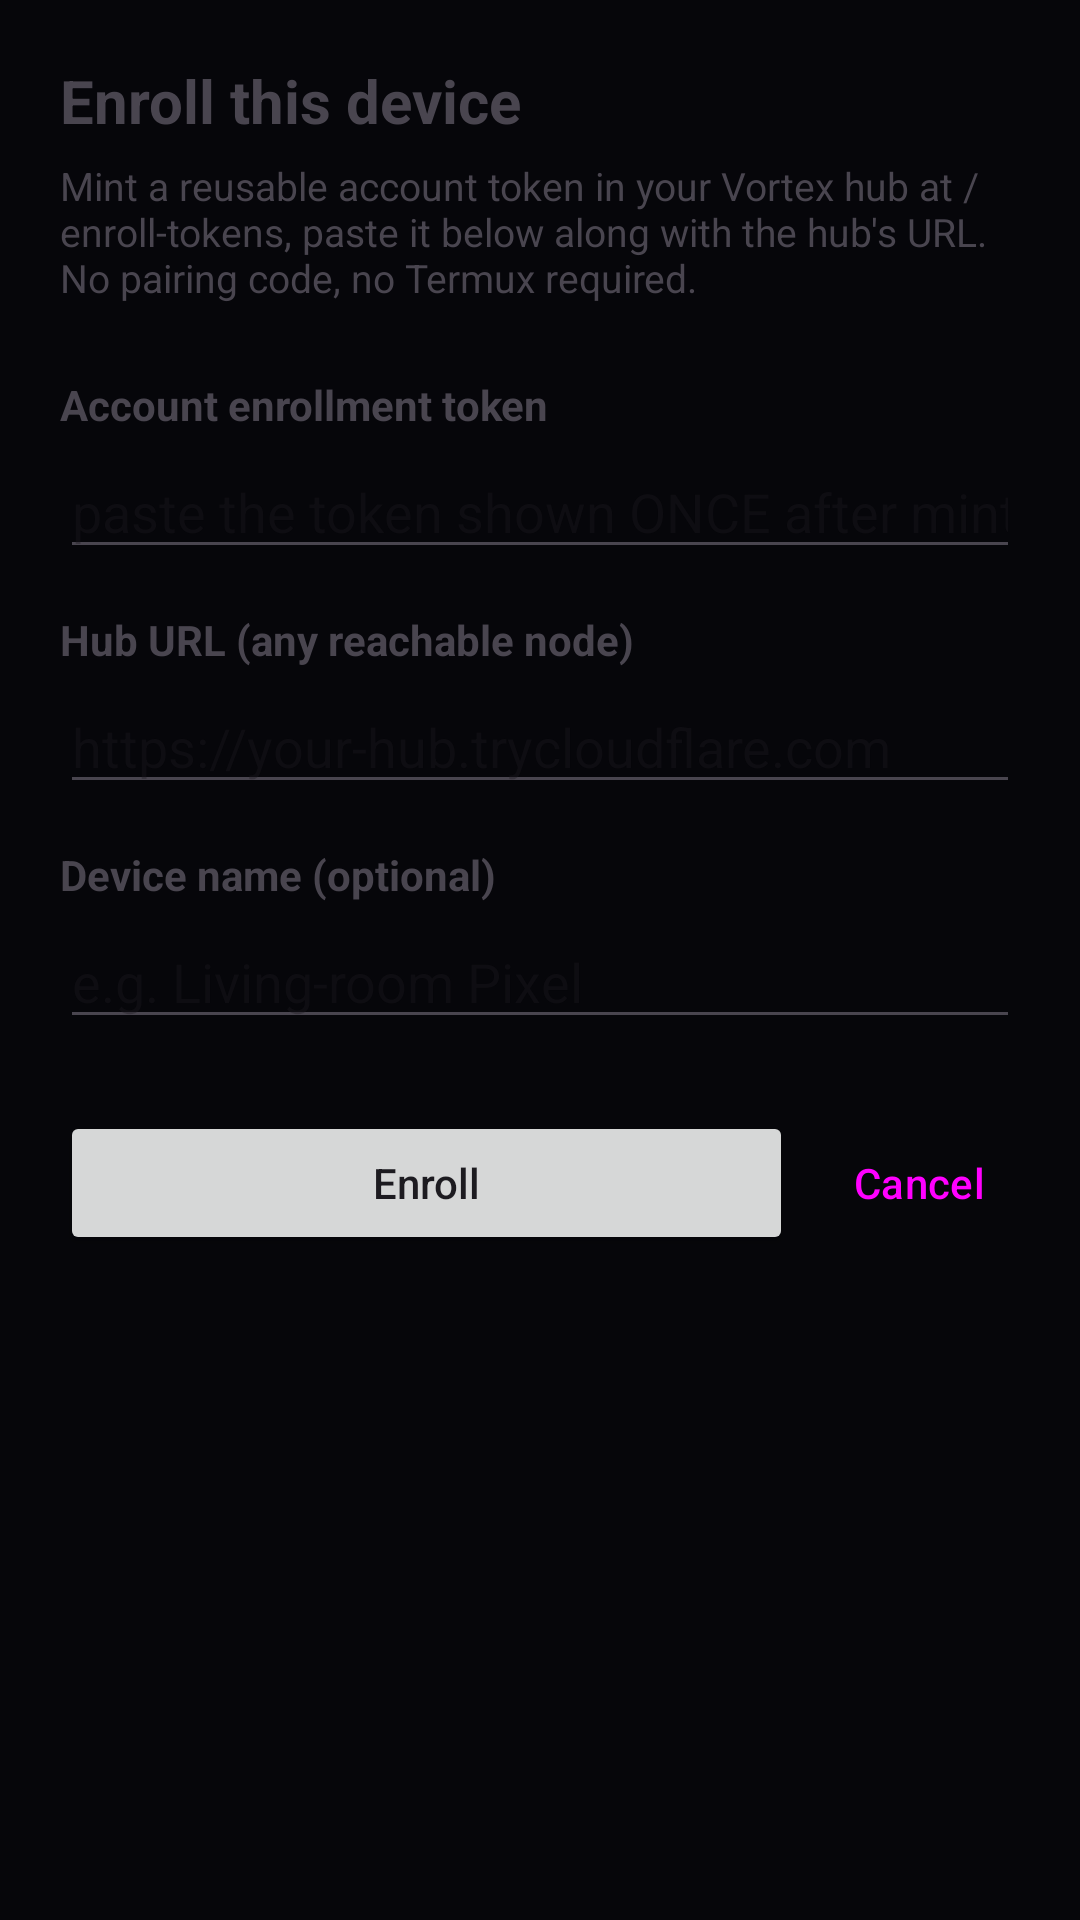

The Android layout XML behind this screen, and the referenced resources:
<!-- AndroidManifest.xml: application theme Theme.VortexDriver -->
<!-- res/layout/activity_enroll.xml -->
<?xml version="1.0" encoding="utf-8"?>
<ScrollView xmlns:android="http://schemas.android.com/apk/res/android"
    android:layout_width="match_parent"
    android:layout_height="match_parent"
    android:fillViewport="true">

    <LinearLayout
        android:layout_width="match_parent"
        android:layout_height="wrap_content"
        android:orientation="vertical"
        android:padding="20dp">

        <TextView
            android:layout_width="match_parent"
            android:layout_height="wrap_content"
            android:text="@string/enroll_title"
            android:textSize="20sp"
            android:textStyle="bold"/>

        <TextView
            android:layout_width="match_parent"
            android:layout_height="wrap_content"
            android:text="@string/enroll_subtitle"
            android:textSize="13sp"
            android:layout_marginTop="6dp"
            android:layout_marginBottom="18dp"/>

        <TextView
            android:layout_width="match_parent"
            android:layout_height="wrap_content"
            android:text="@string/enroll_label_account_token"
            android:textStyle="bold"
            android:layout_marginTop="6dp"/>
        <EditText
            android:id="@+id/account_token"
            android:layout_width="match_parent"
            android:layout_height="wrap_content"
            android:inputType="textPassword"
            android:hint="@string/enroll_hint_account_token"
            android:autofillHints="password"
            android:layout_marginTop="4dp"/>

        <TextView
            android:layout_width="match_parent"
            android:layout_height="wrap_content"
            android:text="@string/enroll_label_hub_url"
            android:textStyle="bold"
            android:layout_marginTop="14dp"/>
        <EditText
            android:id="@+id/hub_url"
            android:layout_width="match_parent"
            android:layout_height="wrap_content"
            android:inputType="textUri"
            android:hint="@string/enroll_hint_hub_url"
            android:autofillHints="url"
            android:layout_marginTop="4dp"/>

        <TextView
            android:layout_width="match_parent"
            android:layout_height="wrap_content"
            android:text="@string/enroll_label_device_name"
            android:textStyle="bold"
            android:layout_marginTop="14dp"/>
        <EditText
            android:id="@+id/device_name"
            android:layout_width="match_parent"
            android:layout_height="wrap_content"
            android:inputType="text"
            android:hint="@string/enroll_hint_device_name"
            android:layout_marginTop="4dp"/>

        <LinearLayout
            android:layout_width="match_parent"
            android:layout_height="wrap_content"
            android:orientation="horizontal"
            android:layout_marginTop="24dp">
            <Button
                android:id="@+id/enroll_btn"
                android:layout_width="0dp"
                android:layout_height="wrap_content"
                android:layout_weight="1"
                android:text="@string/enroll_btn"/>
            <Button
                android:id="@+id/cancel_btn"
                android:layout_width="wrap_content"
                android:layout_height="wrap_content"
                style="?android:attr/buttonBarButtonStyle"
                android:layout_marginStart="8dp"
                android:text="@string/cancel"/>
        </LinearLayout>

        <ProgressBar
            android:id="@+id/progress"
            android:layout_width="wrap_content"
            android:layout_height="wrap_content"
            android:layout_marginTop="12dp"
            android:layout_gravity="center"
            android:visibility="gone"/>

        <TextView
            android:id="@+id/status_text"
            android:layout_width="match_parent"
            android:layout_height="wrap_content"
            android:layout_marginTop="14dp"
            android:textSize="13sp"
            android:visibility="gone"/>

    </LinearLayout>
</ScrollView>
<!-- resources referenced by this layout -->
<resources>
  <string name="cancel">Cancel</string>
  <string name="enroll_btn">Enroll</string>
  <string name="enroll_hint_account_token">paste the token shown ONCE after minting</string>
  <string name="enroll_hint_device_name">e.g. Living-room Pixel</string>
  <string name="enroll_hint_hub_url">https://your-hub.trycloudflare.com</string>
  <string name="enroll_label_account_token">Account enrollment token</string>
  <string name="enroll_label_device_name">Device name (optional)</string>
  <string name="enroll_label_hub_url">Hub URL (any reachable node)</string>
  <string name="enroll_subtitle">Mint a reusable account token in your Vortex hub at /enroll-tokens, paste it below along with the hub\'s URL. No pairing code, no Termux required.</string>
  <string name="enroll_title">Enroll this device</string>
  <style name="Theme.VortexDriver" parent="Theme.Material3.DayNight.NoActionBar">
          
          <item name="colorPrimary">#A855F7</item>
          <item name="colorOnPrimary">#FFFFFF</item>
          <item name="colorSecondary">#67E8F9</item>
          <item name="colorOnSecondary">#06060A</item>
  
          <item name="android:statusBarColor">#06060A</item>
          <item name="android:navigationBarColor">#06060A</item>
          <item name="android:windowBackground">#06060A</item>
  
          
          <item name="materialButtonStyle">@style/Widget.Vortex.Button</item>
          <item name="materialButtonOutlinedStyle">@style/Widget.Vortex.Button.Outlined</item>
          <item name="android:textAllCaps">false</item>
      </style>
  <style name="Widget.Vortex.Button" parent="Widget.Material3.Button">
          <item name="android:textAllCaps">false</item>
          <item name="android:minHeight">48dp</item>
          <item name="android:paddingTop">12dp</item>
          <item name="android:paddingBottom">12dp</item>
      </style>
  <style name="Widget.Vortex.Button.Outlined" parent="Widget.Material3.Button.OutlinedButton">
          <item name="android:textAllCaps">false</item>
          <item name="android:minHeight">48dp</item>
          <item name="android:paddingTop">12dp</item>
          <item name="android:paddingBottom">12dp</item>
      </style>
</resources>
